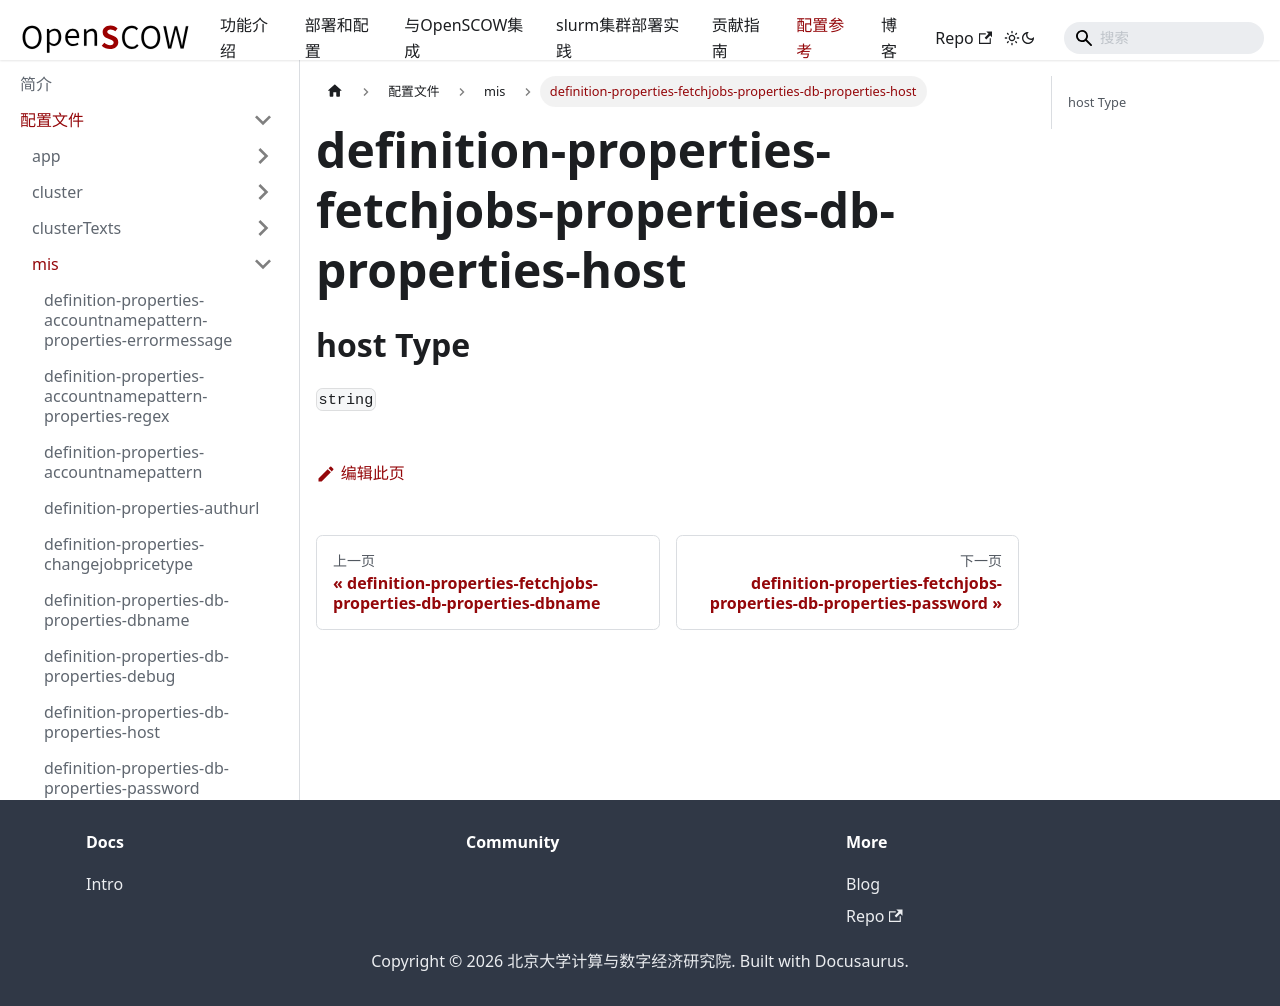

repository: PKUHPC/OpenSCOW · page: pr-preview/pr-1470/docs/refs/config/mis/definition-properties-fetchjobs-properties-db-properties-host.html · generator: docusaurus

## host Type

`string`
